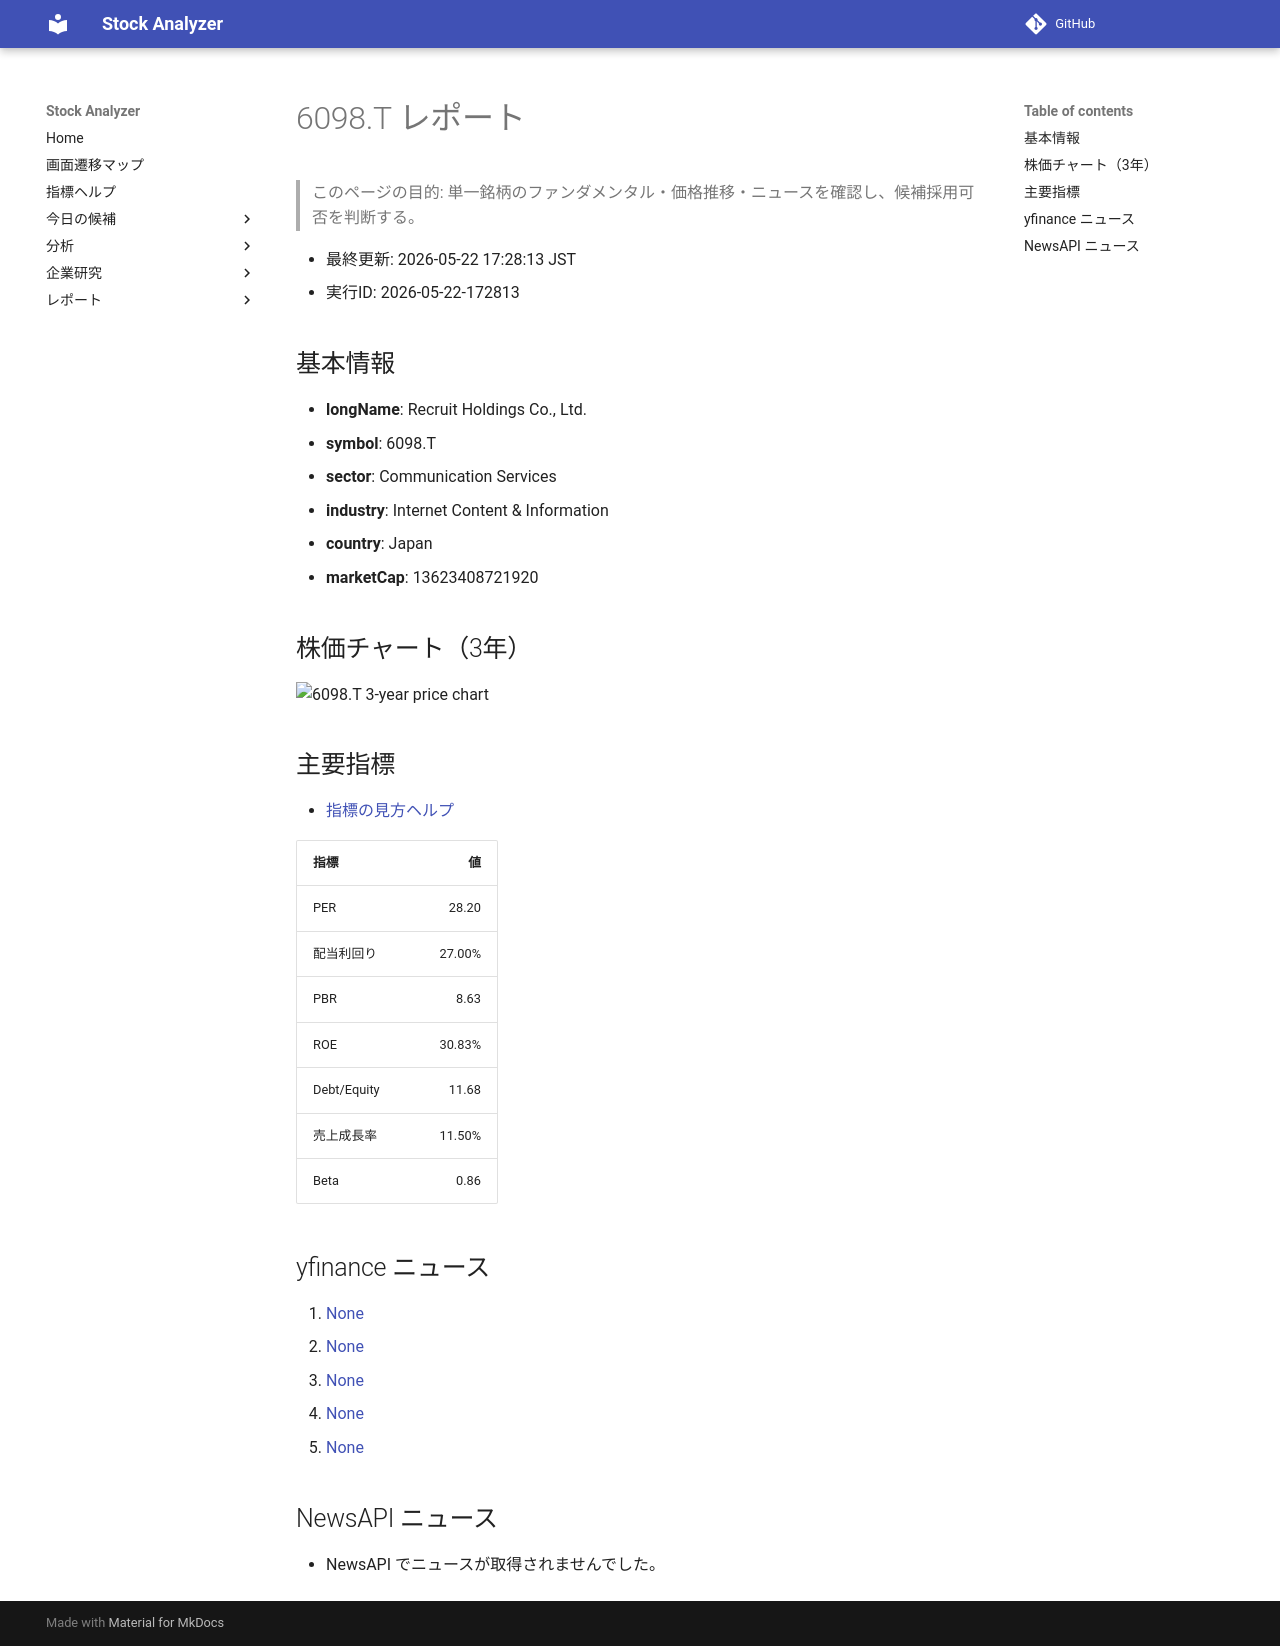

repository: Yumi-note/Making-APP · page: reports/2026-05-22/172813/6098_T/index.html · generator: mkdocs

# 6098.T レポート

> このページの目的: 単一銘柄のファンダメンタル・価格推移・ニュースを確認し、候補採用可否を判断する。

- 最終更新: 2026-05-22 17:28:13 JST
- 実行ID: 2026-05-22-172813

## 基本情報

- **longName**: Recruit Holdings Co., Ltd.
- **symbol**: 6098.T
- **sector**: Communication Services
- **industry**: Internet Content & Information
- **country**: Japan
- **marketCap**: 13623408721920

## 株価チャート（3年）

![6098.T 3-year price chart](6098_T_3y.png)

## 主要指標

- [指標の見方ヘルプ](../../../../indicators.md)

| 指標 | 値 |
|---|---:|
| PER | 28.20 |
| 配当利回り | 27.00% |
| PBR | 8.63 |
| ROE | 30.83% |
| Debt/Equity | 11.68 |
| 売上成長率 | 11.50% |
| Beta | 0.86 |

## yfinance ニュース

1. [None](None)
2. [None](None)
3. [None](None)
4. [None](None)
5. [None](None)

## NewsAPI ニュース

- NewsAPI でニュースが取得されませんでした。
